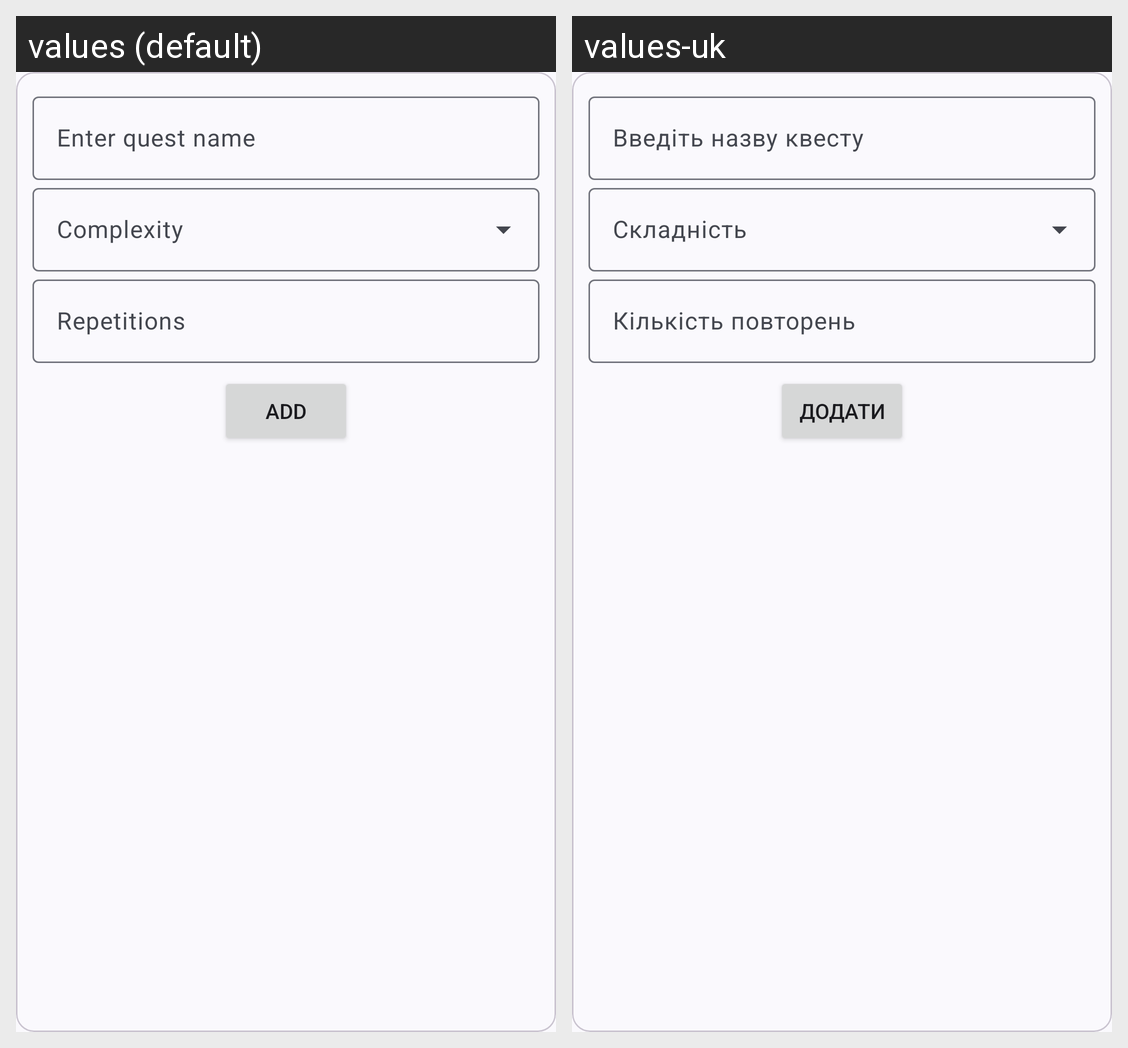

Locale-by-locale string values for the Android screen shown in this grid:
Android screen res/layout/dialog_add_quest.xml rendered under 2 locales, left to right: values (default), values-uk. Device: Nexus 5 (rendered at 1080×1920; each locale shown at half size, 540×960, under a caption strip naming it); theme Theme.DailyQuest.
Strings drawn on this screen, with the default value and each locale's value (text and hints the layout hard-codes, and strings that could not be matched under every locale, appear in the picture but are not listed):

enter_quest_name
  values: Enter quest name
  values-uk: Введіть назву квесту

complexity_hint
  values: Complexity
  values-uk: Складність

repetitions
  values: Repetitions
  values-uk: Кількість повторень

add
  values: Add
  values-uk: Додати
